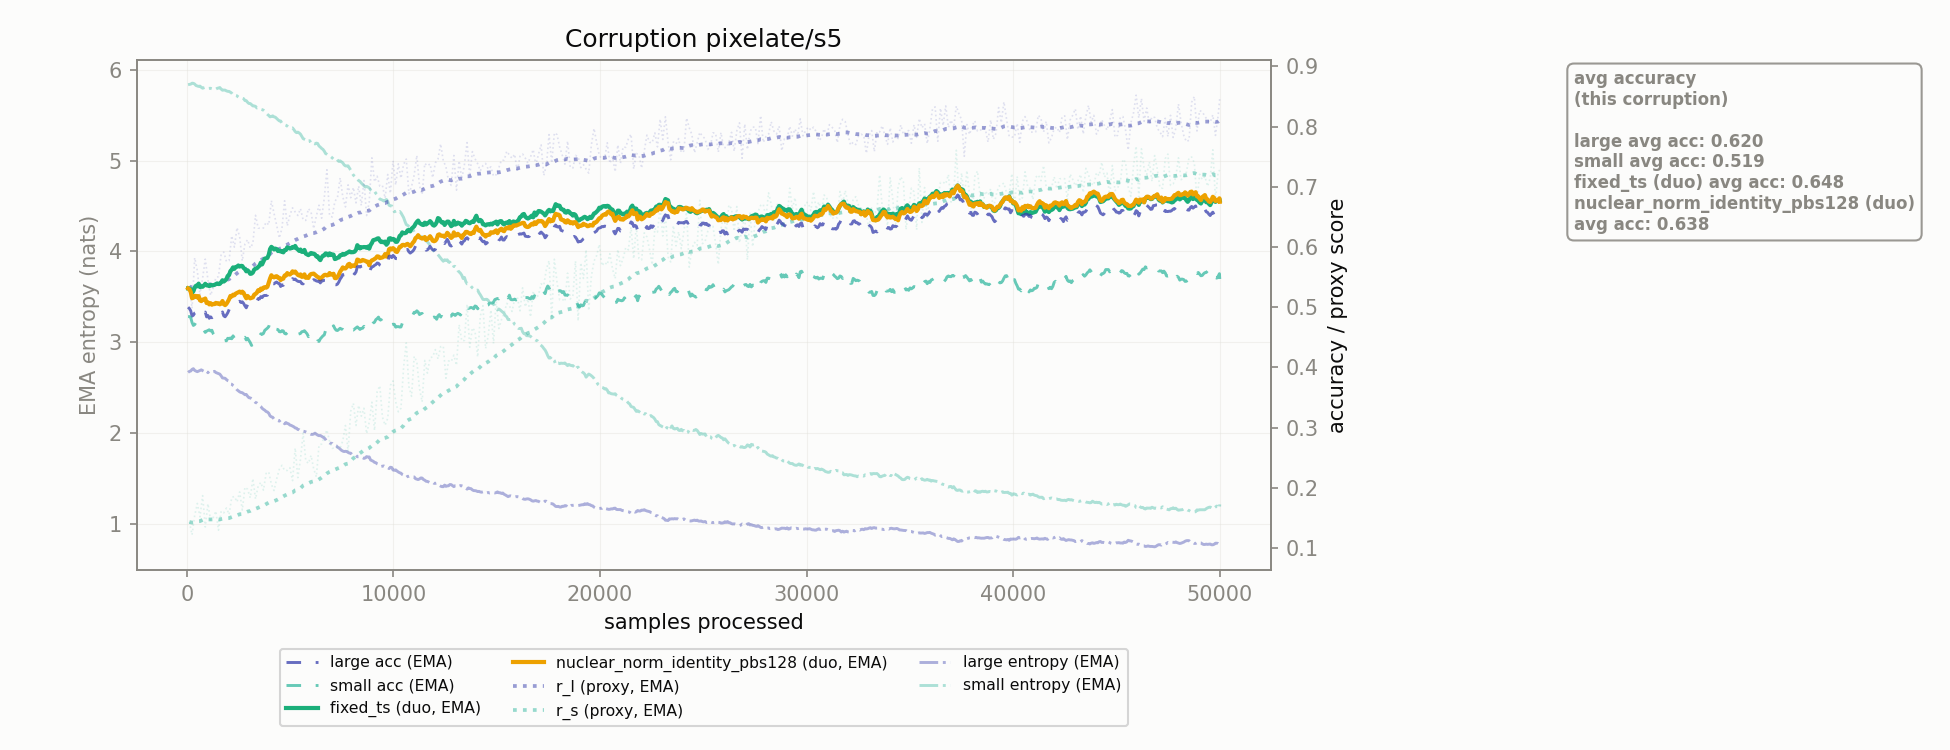

Values plotted in this chart, from the file beside it:
corruption, n_samples, r_l, r_s, r_l_ema, r_s_ema, large_acc_ema, small_acc_ema, large_ent_ema, small_ent_ema, fixed_ts_duo_acc_ema, nuclear_norm_identity_pbs128_duo_acc_ema
pixelate/s5, 128.0, 0.5342, 0.1433, 0.5342, 0.1433, 0.4977, 0.4844, 2.68, 5.838, 0.5312, 0.5297
pixelate/s5, 256.0, 0.498, 0.122, 0.5324, 0.1423, 0.4852, 0.4745, 2.702, 5.852, 0.5237, 0.5148
pixelate/s5, 384.0, 0.5821, 0.1542, 0.5349, 0.1429, 0.4903, 0.4712, 2.69, 5.842, 0.5327, 0.5187
pixelate/s5, 512.0, 0.5602, 0.1741, 0.5361, 0.1444, 0.4912, 0.4707, 2.677, 5.821, 0.5347, 0.5161
pixelate/s5, 640.0, 0.5202, 0.1518, 0.5353, 0.1447, 0.4881, 0.4689, 2.69, 5.82, 0.5334, 0.5114
pixelate/s5, 768.0, 0.5485, 0.1871, 0.536, 0.1468, 0.4893, 0.4644, 2.688, 5.797, 0.5339, 0.5126
pixelate/s5, 896.0, 0.5798, 0.135, 0.5381, 0.1462, 0.4919, 0.4581, 2.673, 5.807, 0.5389, 0.5144
pixelate/s5, 1024, 0.5457, 0.1736, 0.5385, 0.1476, 0.4862, 0.4614, 2.666, 5.794, 0.536, 0.5081
pixelate/s5, 1152, 0.5197, 0.1464, 0.5376, 0.1475, 0.484, 0.4605, 2.677, 5.795, 0.5371, 0.5067
pixelate/s5, 1280, 0.5321, 0.1505, 0.5373, 0.1477, 0.4841, 0.4559, 2.676, 5.795, 0.5366, 0.5054
pixelate/s5, 1408, 0.5492, 0.1613, 0.5379, 0.1483, 0.4872, 0.4528, 2.667, 5.786, 0.5383, 0.5072
pixelate/s5, 1536, 0.5507, 0.1297, 0.5385, 0.1474, 0.487, 0.4506, 2.655, 5.799, 0.5383, 0.5065
pixelate/s5, 1664, 0.5879, 0.1612, 0.5409, 0.1481, 0.4868, 0.448, 2.63, 5.787, 0.5414, 0.506
pixelate/s5, 1792, 0.5914, 0.1585, 0.5434, 0.1486, 0.4856, 0.444, 2.606, 5.776, 0.5426, 0.5052
pixelate/s5, 1920, 0.5759, 0.1665, 0.545, 0.1495, 0.4871, 0.4441, 2.59, 5.767, 0.5467, 0.5055
pixelate/s5, 2048, 0.5773, 0.1557, 0.5465, 0.1498, 0.4958, 0.4478, 2.573, 5.761, 0.5533, 0.5132
pixelate/s5, 2176, 0.6186, 0.184, 0.5501, 0.1515, 0.5005, 0.4475, 2.538, 5.742, 0.5623, 0.5177
pixelate/s5, 2304, 0.5996, 0.1858, 0.5525, 0.1531, 0.5026, 0.4486, 2.515, 5.726, 0.5636, 0.5197
pixelate/s5, 2432, 0.632, 0.1766, 0.5564, 0.1543, 0.5068, 0.4461, 2.478, 5.713, 0.5672, 0.5237
pixelate/s5, 2560, 0.617, 0.1933, 0.5593, 0.1562, 0.5098, 0.4519, 2.455, 5.689, 0.5674, 0.5259
pixelate/s5, 2688, 0.5768, 0.163, 0.5602, 0.1565, 0.5089, 0.4489, 2.445, 5.687, 0.5684, 0.5258
pixelate/s5, 2816, 0.6053, 0.2011, 0.5624, 0.1587, 0.5021, 0.4501, 2.423, 5.661, 0.5634, 0.5188
pixelate/s5, 2944, 0.6121, 0.1977, 0.5648, 0.1606, 0.5043, 0.4483, 2.406, 5.642, 0.5612, 0.5187
pixelate/s5, 3072, 0.5983, 0.1834, 0.5664, 0.1617, 0.5003, 0.4413, 2.387, 5.628, 0.5553, 0.5147
pixelate/s5, 3200, 0.6058, 0.2154, 0.5683, 0.1643, 0.501, 0.4381, 2.373, 5.601, 0.5576, 0.5163
pixelate/s5, 3328, 0.6526, 0.1814, 0.5725, 0.1652, 0.5075, 0.4462, 2.337, 5.597, 0.5639, 0.5221
pixelate/s5, 3456, 0.6314, 0.203, 0.5753, 0.167, 0.5143, 0.447, 2.318, 5.583, 0.5668, 0.5282
pixelate/s5, 3584, 0.6308, 0.2091, 0.578, 0.1691, 0.5175, 0.4558, 2.293, 5.565, 0.5739, 0.5309
pixelate/s5, 3712, 0.6314, 0.196, 0.5806, 0.1704, 0.5189, 0.4564, 2.262, 5.555, 0.576, 0.5325
pixelate/s5, 3840, 0.641, 0.2239, 0.5836, 0.173, 0.5193, 0.4634, 2.238, 5.524, 0.5813, 0.5323
pixelate/s5, 3968, 0.6367, 0.2264, 0.5862, 0.1756, 0.5266, 0.4677, 2.219, 5.497, 0.587, 0.5405
pixelate/s5, 4096, 0.6768, 0.206, 0.5906, 0.1771, 0.5404, 0.4727, 2.18, 5.486, 0.6002, 0.553
pixelate/s5, 4224, 0.6557, 0.1955, 0.5938, 0.178, 0.5388, 0.4628, 2.155, 5.481, 0.5958, 0.5495
pixelate/s5, 4352, 0.6359, 0.215, 0.5958, 0.1798, 0.5418, 0.4633, 2.142, 5.463, 0.5963, 0.5515
pixelate/s5, 4480, 0.6148, 0.2307, 0.5968, 0.1823, 0.5393, 0.4593, 2.133, 5.437, 0.5939, 0.5488
pixelate/s5, 4608, 0.631, 0.2374, 0.5984, 0.185, 0.5372, 0.461, 2.133, 5.412, 0.5932, 0.5473
pixelate/s5, 4736, 0.6767, 0.2288, 0.6022, 0.1871, 0.5405, 0.4564, 2.103, 5.395, 0.5949, 0.5526
pixelate/s5, 4864, 0.6351, 0.2288, 0.6038, 0.1891, 0.5435, 0.4577, 2.107, 5.38, 0.5994, 0.5566
pixelate/s5, 4992, 0.6528, 0.2334, 0.6062, 0.1913, 0.5409, 0.455, 2.089, 5.364, 0.5974, 0.5543
pixelate/s5, 5120, 0.665, 0.212, 0.6091, 0.1923, 0.5475, 0.4541, 2.078, 5.36, 0.6, 0.5595
pixelate/s5, 5248, 0.658, 0.266, 0.6115, 0.1959, 0.5467, 0.4578, 2.057, 5.32, 0.6018, 0.5592
pixelate/s5, 5376, 0.6523, 0.2169, 0.6135, 0.1969, 0.543, 0.455, 2.04, 5.313, 0.5958, 0.5535
pixelate/s5, 5504, 0.6636, 0.2474, 0.6159, 0.1994, 0.5427, 0.4563, 2.026, 5.291, 0.5958, 0.5545
pixelate/s5, 5632, 0.6449, 0.2909, 0.6173, 0.2038, 0.5387, 0.4597, 2.021, 5.242, 0.5919, 0.5509
pixelate/s5, 5760, 0.6441, 0.2451, 0.6186, 0.2059, 0.5378, 0.4582, 2.014, 5.228, 0.5889, 0.5488
pixelate/s5, 5888, 0.6637, 0.2405, 0.6208, 0.2076, 0.5371, 0.451, 2, 5.216, 0.5864, 0.5486
pixelate/s5, 6016, 0.6582, 0.2538, 0.6227, 0.2098, 0.5447, 0.4533, 1.987, 5.19, 0.5901, 0.555
pixelate/s5, 6144, 0.6304, 0.2317, 0.623, 0.2109, 0.5457, 0.4466, 1.99, 5.188, 0.589, 0.5558
pixelate/s5, 6272, 0.6513, 0.2181, 0.6244, 0.2112, 0.5436, 0.4413, 1.988, 5.192, 0.5842, 0.5519
pixelate/s5, 6400, 0.6693, 0.2708, 0.6266, 0.2141, 0.5432, 0.4431, 1.972, 5.161, 0.5805, 0.5492
pixelate/s5, 6528, 0.6477, 0.2728, 0.6276, 0.217, 0.5437, 0.45, 1.965, 5.134, 0.5827, 0.5492
pixelate/s5, 6656, 0.6813, 0.2851, 0.6303, 0.2203, 0.5447, 0.454, 1.947, 5.104, 0.5859, 0.5534
pixelate/s5, 6784, 0.7282, 0.2961, 0.635, 0.224, 0.5434, 0.4665, 1.904, 5.069, 0.5888, 0.5527
pixelate/s5, 6912, 0.6517, 0.2773, 0.6358, 0.2266, 0.546, 0.4639, 1.891, 5.047, 0.5894, 0.5567
pixelate/s5, 7040, 0.6498, 0.2656, 0.6365, 0.2285, 0.5432, 0.466, 1.887, 5.03, 0.5877, 0.5544
pixelate/s5, 7168, 0.6755, 0.2667, 0.6384, 0.2304, 0.5374, 0.4646, 1.869, 5.02, 0.5799, 0.5483
pixelate/s5, 7296, 0.6823, 0.2673, 0.6406, 0.2322, 0.5384, 0.4613, 1.846, 5.005, 0.582, 0.5504
pixelate/s5, 7424, 0.7148, 0.2661, 0.6442, 0.2338, 0.5466, 0.465, 1.824, 4.997, 0.5862, 0.559
pixelate/s5, 7552, 0.6835, 0.2781, 0.6461, 0.236, 0.5541, 0.4631, 1.803, 4.975, 0.5884, 0.5661
pixelate/s5, 7680, 0.6665, 0.3035, 0.6471, 0.2393, 0.5542, 0.4569, 1.8, 4.942, 0.5882, 0.5643
... 331 more rows
